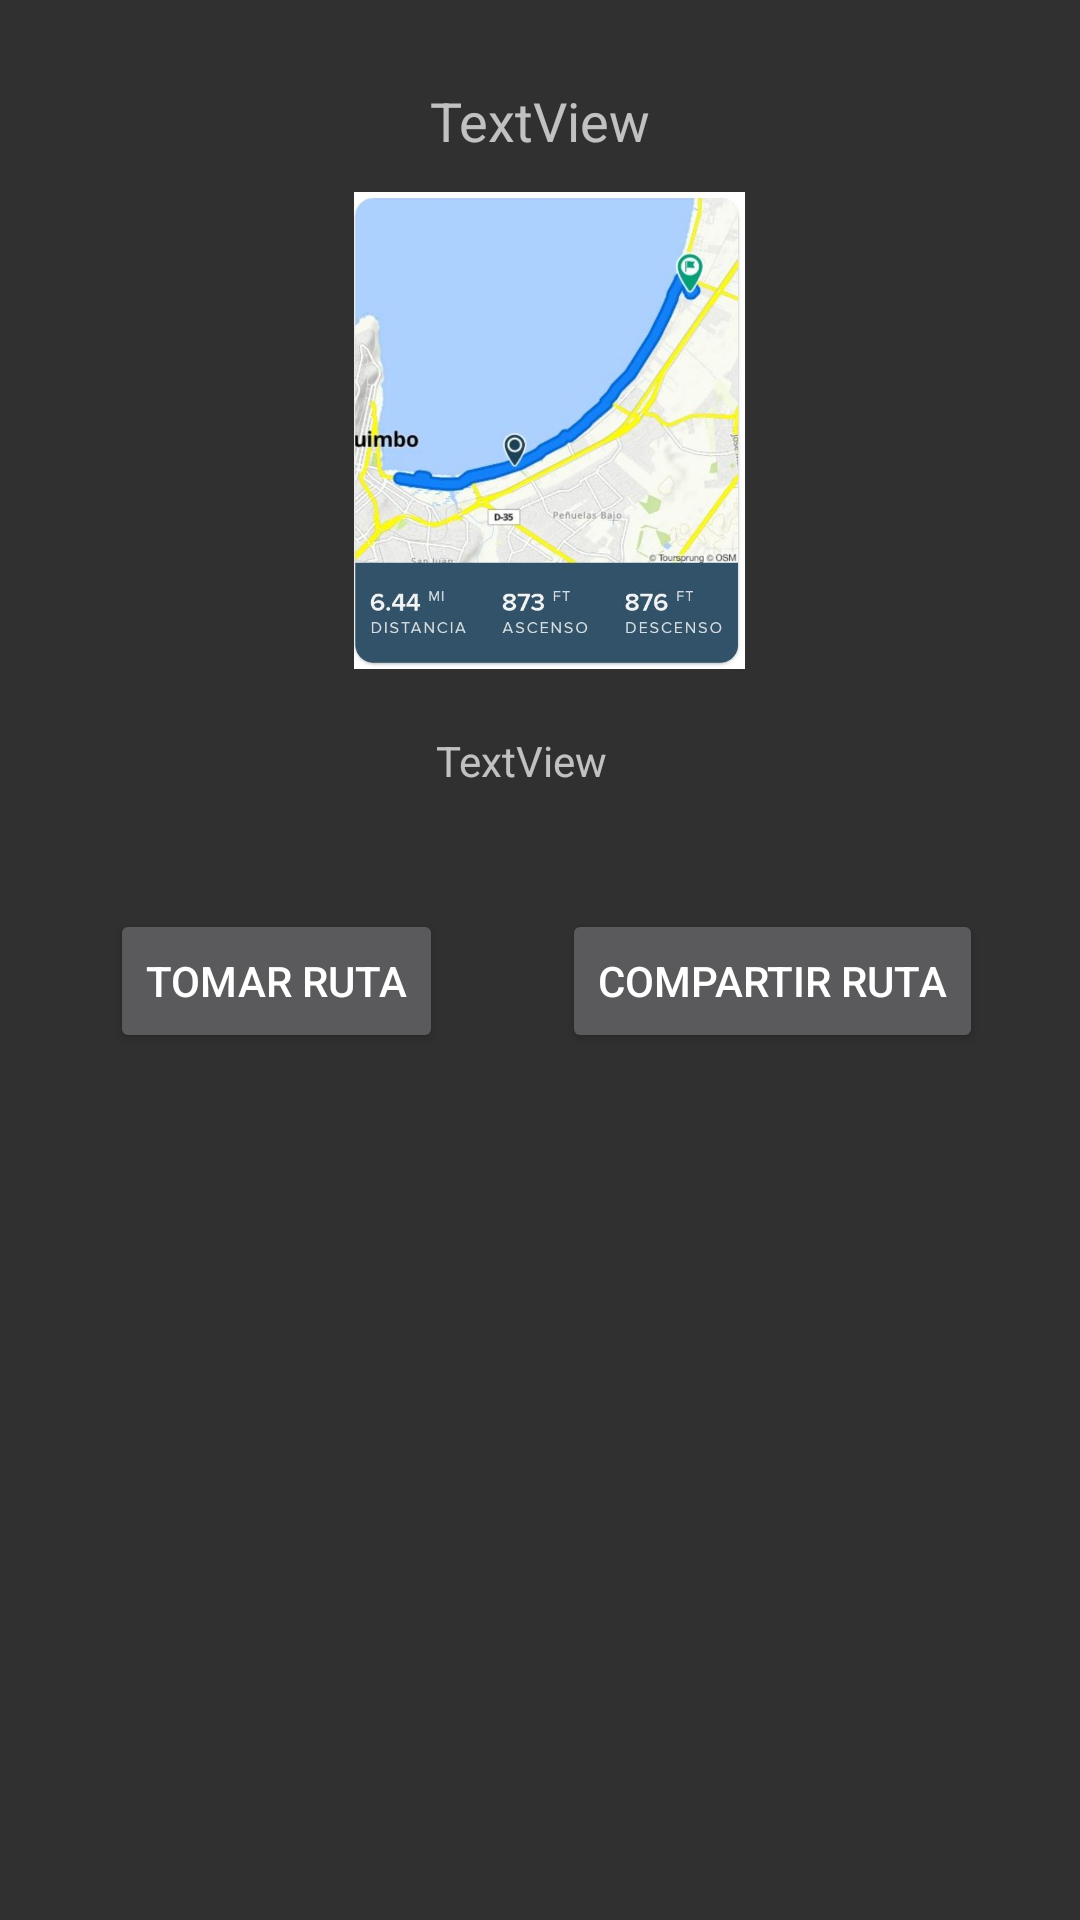

This screen was rendered from an Android layout file. Write that file and the resources it references.
<!-- AndroidManifest.xml: application theme Theme.AppCompat.NoActionBar -->
<!-- res/layout/activity_detalles_ruta.xml -->
<?xml version="1.0" encoding="utf-8"?>
<androidx.constraintlayout.widget.ConstraintLayout xmlns:android="http://schemas.android.com/apk/res/android"
    xmlns:app="http://schemas.android.com/apk/res-auto"
    xmlns:tools="http://schemas.android.com/tools"
    android:layout_width="match_parent"
    android:layout_height="match_parent"
    tools:context=".DetallesRutaRealizadas">

    <TextView
        android:id="@+id/txt_fecha"
        android:layout_width="wrap_content"
        android:layout_height="wrap_content"
        android:layout_marginTop="28dp"
        android:text="TextView"
        android:textSize="18sp"
        app:layout_constraintEnd_toEndOf="parent"
        app:layout_constraintStart_toStartOf="parent"
        app:layout_constraintTop_toTopOf="parent" />

    <TextView
        android:id="@+id/txt_ruta"
        android:layout_width="wrap_content"
        android:layout_height="wrap_content"
        android:layout_marginTop="244dp"
        android:text="TextView"
        app:layout_constraintEnd_toEndOf="parent"
        app:layout_constraintHorizontal_bias="0.48"
        app:layout_constraintStart_toStartOf="parent"
        app:layout_constraintTop_toTopOf="parent" />

    <ImageView
        android:id="@+id/det_Img"
        android:layout_width="143dp"
        android:layout_height="159dp"
        android:layout_marginTop="64dp"
        app:layout_constraintEnd_toEndOf="parent"
        app:layout_constraintHorizontal_bias="0.514"
        app:layout_constraintStart_toStartOf="parent"
        app:layout_constraintTop_toTopOf="parent"
        app:srcCompat="@drawable/ruta3" />

    <Button
        android:id="@+id/btntomaruta"
        android:layout_width="wrap_content"
        android:layout_height="wrap_content"
        android:text="Tomar ruta"
        app:layout_constraintBottom_toBottomOf="parent"
        app:layout_constraintEnd_toStartOf="@+id/button2"
        app:layout_constraintHorizontal_bias="0.482"
        app:layout_constraintStart_toStartOf="parent"
        app:layout_constraintTop_toTopOf="parent"
        app:layout_constraintVertical_bias="0.512" />

    <Button
        android:id="@+id/button2"
        android:layout_width="wrap_content"
        android:layout_height="wrap_content"
        android:text="Compartir Ruta"
        app:layout_constraintBottom_toBottomOf="parent"
        app:layout_constraintEnd_toEndOf="parent"
        app:layout_constraintHorizontal_bias="0.853"
        app:layout_constraintStart_toStartOf="parent"
        app:layout_constraintTop_toTopOf="parent"
        app:layout_constraintVertical_bias="0.512" />

</androidx.constraintlayout.widget.ConstraintLayout>
<!-- resources referenced by this layout -->
<resources>
  <!-- drawable ruta3: jpeg bitmap (drawable-mdpi, 45147 bytes) -->
</resources>
